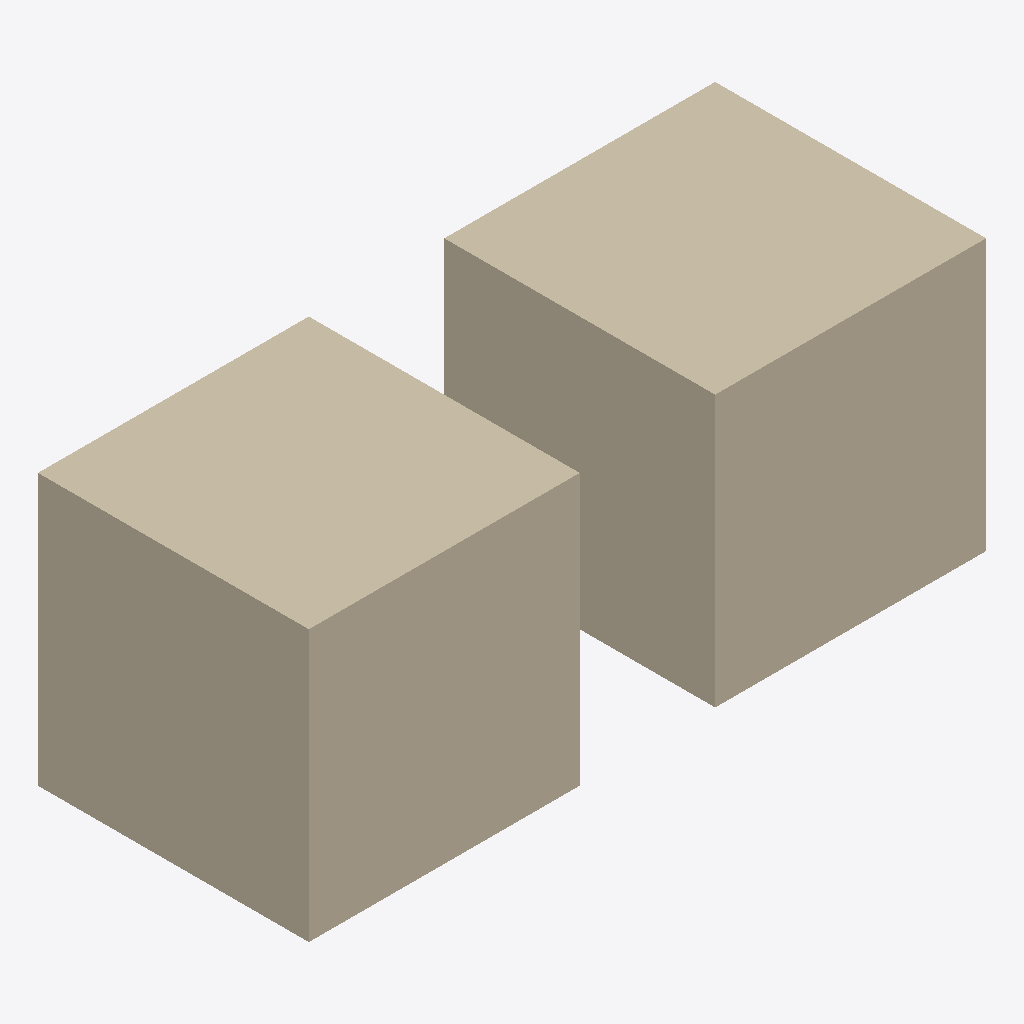
Isometric view of an IFC building model (IFC-SPF (STEP), schema IFC4, length unit foot), seen from the south-west, elements coloured by IFC class: 2 walls (beige).
Extent 1.5 m × 0.6 m × 0.6 m (x, y, z). Storeys (1): My Storey at 0.00 m. Elements (2): 2 IfcWall.

HEADER;
FILE_DESCRIPTION(('ViewDefinition[DesignTransferView]'),'2;1');
FILE_NAME('Mapped_Items_02.ifc','2022-07-04T09:41:24-05:00',(),(),'IfcOpenShell v0.7.0-cb8cfd79','BlenderBIM 0.0.220704','Nobody');
FILE_SCHEMA(('IFC4'));
ENDSEC;
DATA;
#1=IFCPROJECT('33aXQKi$v6SvecmzTnG6oI',$,'My Project',$,$,$,$,(#23,#29),#18);
#33=IFCSITE('2VuXVmij5BCwO3OlXO1jy9',$,'My Site',$,$,#56,$,$,$,$,$,$,$,$);
#39=IFCBUILDING('2yZ1QFyC14Tx5rFjObmRZH',$,'My Building',$,$,#62,$,$,$,$,$,$);
#45=IFCBUILDINGSTOREY('3$W2NBZ5XDZvpJ4HfQr96C',$,'My Storey',$,$,#68,$,$,$,$);
#92=IFCWALL('3E9IwPcBX0JetrXpn0$QZM',$,'Wall',$,$,#158,#125,$,$);
#133=IFCWALL('2lAnMf39v2tOTwbT4ftxUJ',$,'Wall',$,$,#168,#146,$,$);
ENDSEC;
